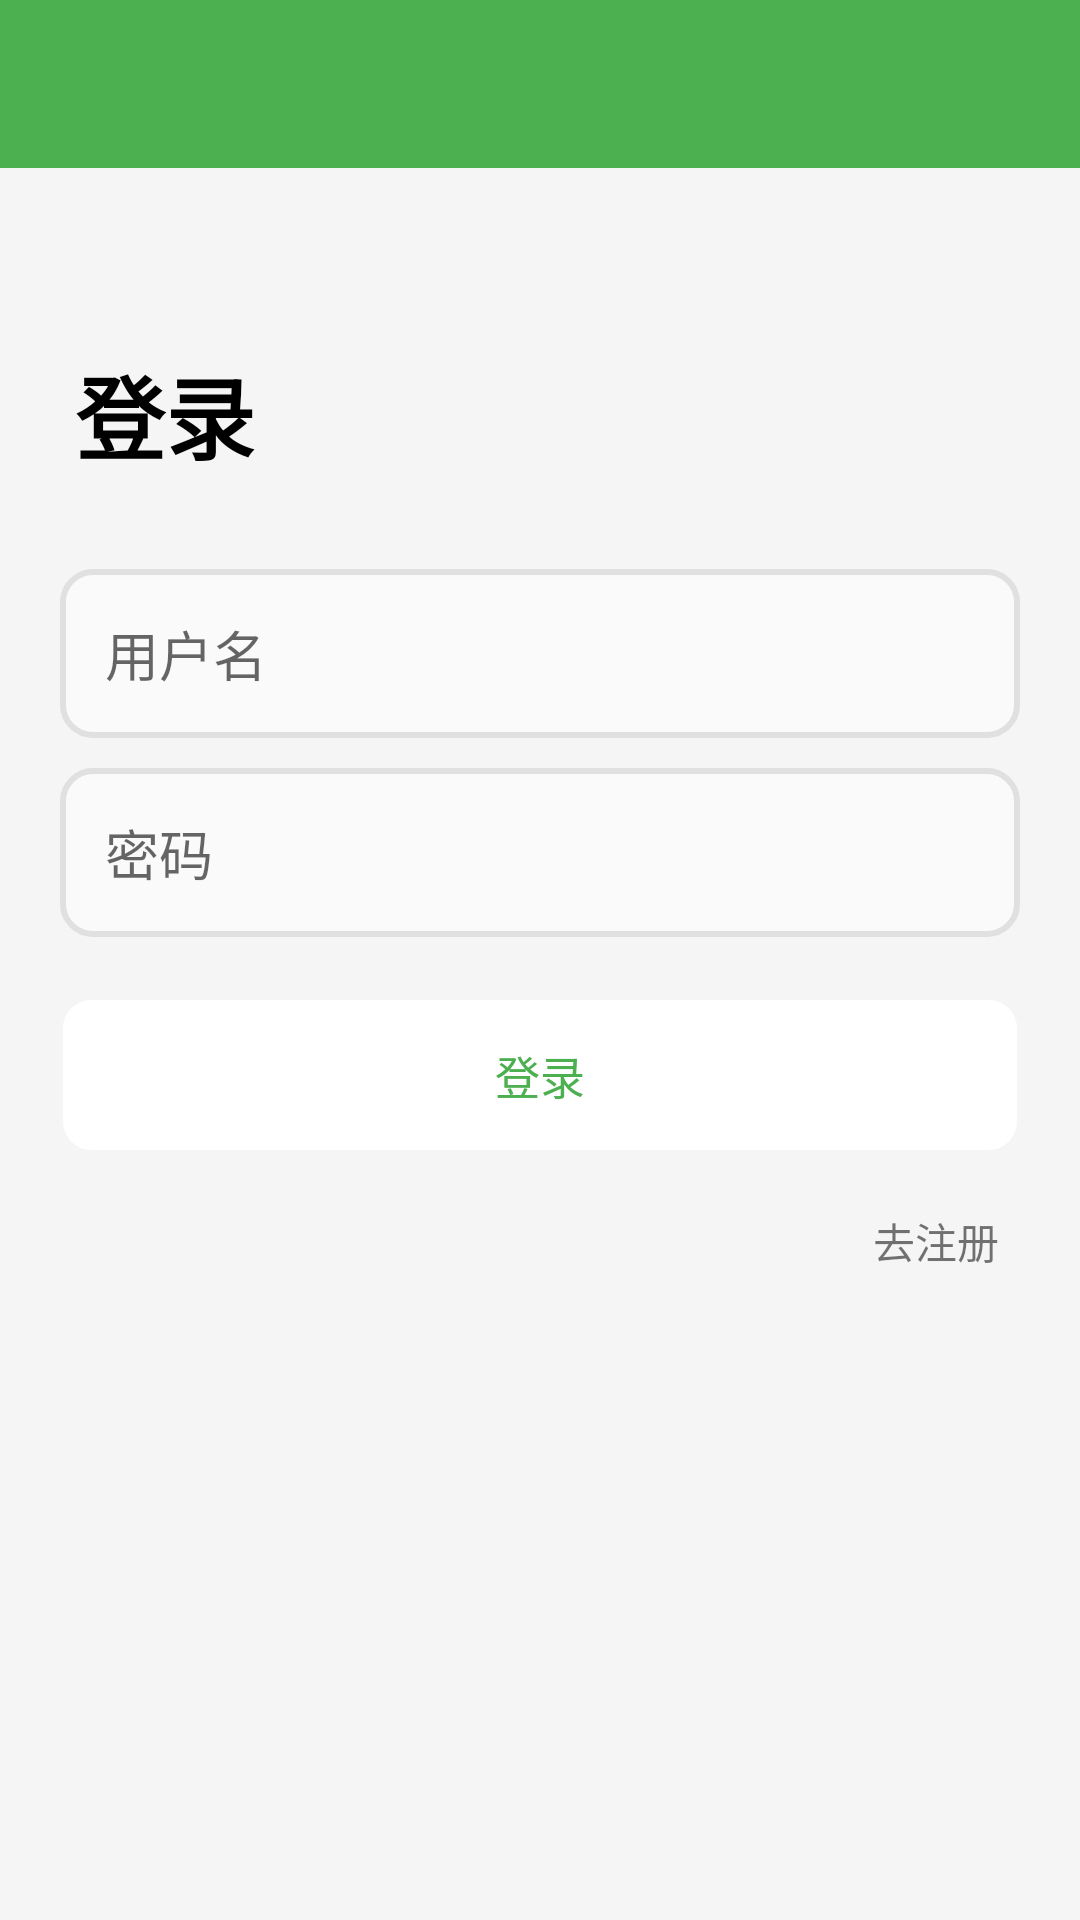

Write the Android layout XML for this screen, with the resource values it uses.
<!-- AndroidManifest.xml: activity theme NoActionBarTheme -->
<!-- res/layout/activity_login.xml -->
<?xml version="1.0" encoding="utf-8"?>
<LinearLayout xmlns:android="http://schemas.android.com/apk/res/android"
    xmlns:app="http://schemas.android.com/apk/res-auto"
    xmlns:tools="http://schemas.android.com/tools"
    android:layout_width="match_parent"
    android:layout_height="match_parent"
    android:background="@color/grey_100"
    android:orientation="vertical"
    tools:context=".ui.LoginActivity">

    <androidx.appcompat.widget.Toolbar
        android:id="@+id/toolbar_head"
        android:layout_width="match_parent"
        android:layout_height="wrap_content"
        android:background="@color/green_500"
        app:navigationIcon="@drawable/ic_back"
        app:subtitleTextColor="@color/white"
        app:titleTextColor="@color/white" />

    <LinearLayout
        android:layout_width="match_parent"
        android:layout_height="match_parent"
        android:orientation="vertical">

        <TextView
            android:layout_width="match_parent"
            android:layout_height="wrap_content"
            android:layout_marginHorizontal="25dp"
            android:layout_marginTop="60dp"
            android:paddingBottom="20dp"
            android:text="登录"
            android:textColor="@color/black"
            android:textSize="30sp"
            android:textStyle="bold" />

        <EditText
            android:id="@+id/et_username"
            android:layout_width="match_parent"
            android:layout_height="wrap_content"
            android:layout_marginHorizontal="20dp"
            android:layout_marginTop="10dp"
            android:layout_marginBottom="10dp"
            android:background="@drawable/input_edit_text"
            android:hint="用户名"
            android:padding="15dp"
            android:textCursorDrawable="@drawable/cursor"
            android:textSize="18sp" />

        <EditText
            android:id="@+id/et_password"
            android:layout_width="match_parent"
            android:layout_height="wrap_content"
            android:layout_marginHorizontal="20dp"
            android:layout_marginBottom="20dp"
            android:background="@drawable/input_edit_text"
            android:hint="密码"
            android:inputType="textPassword"
            android:padding="15dp"
            android:textCursorDrawable="@drawable/cursor"
            android:textSize="18sp" />

        <TextView
            android:id="@+id/btn_login"
            style="@style/InfoTextViewButton"
            android:layout_width="match_parent"
            android:layout_height="wrap_content"
            android:layout_marginHorizontal="20dp"
            android:background="@drawable/button_text_view"
            android:drawableEnd="@null"
            android:gravity="center"
            android:text="登录"
            android:textColor="@color/green_500" />

        <TextView
            android:id="@+id/btn_to_register"
            android:layout_width="wrap_content"
            android:layout_height="wrap_content"
            android:layout_gravity="end"
            android:layout_marginHorizontal="20dp"
            android:layout_marginTop="12dp"
            android:padding="7dp"
            android:text="去注册" />
    </LinearLayout>

</LinearLayout>
<!-- resources referenced by this layout -->
<resources>
  <color name="black">#FF000000</color>
  <color name="green_500">#4caf50</color>
  <color name="grey_100">#f5f5f5</color>
  <color name="white">#FFFFFFFF</color>
  <!-- drawable button_text_view (drawable-v24) -->
  <?xml version="1.0" encoding="utf-8"?>
  <shape xmlns:android="http://schemas.android.com/apk/res/android">
      <solid android:color="@color/white" />
      <corners android:radius="10dp" />
      <stroke android:color="@color/grey_100" android:width="1dp" />
  </shape>
  <!-- drawable input_edit_text (drawable-v24) -->
  <?xml version="1.0" encoding="utf-8"?>
  <shape xmlns:android="http://schemas.android.com/apk/res/android">
      <solid android:color="@color/grey_50" />
      <corners android:radius="10dp" />
      <stroke android:color="@color/grey_300" android:width="2dp" />
  </shape>
  <style name="InfoTextViewButton" parent="Widget.AppCompat.TextView">
          <item name="android:drawableEnd">@drawable/ic_right_arrow</item>
          <item name="android:gravity">center_vertical</item>
          <item name="android:padding">15dp</item>
          <item name="background">@color/white</item>
          <item name="android:textColor">@color/black</item>
          <item name="android:textSize">15sp</item>
      </style>
  <style name="NoActionBarTheme" parent="Theme.MaterialComponents.Light.NoActionBar">
          <item name="colorPrimary">@color/green_500</item>
          <item name="colorPrimaryVariant">@color/green_500</item>
          <item name="colorOnPrimary">@color/white</item>
          
          <item name="colorSecondary">@color/teal_200</item>
          <item name="colorSecondaryVariant">@color/teal_700</item>
          <item name="colorOnSecondary">@color/white</item>
          <item name="android:statusBarColor" tools:targetApi="l">?attr/colorPrimaryVariant</item>
      </style>
  <color name="grey_50">#fafafa</color>
  <color name="grey_300">#e0e0e0</color>
  <color name="teal_200">#FF03DAC5</color>
  <color name="teal_700">#FF018786</color>
</resources>
